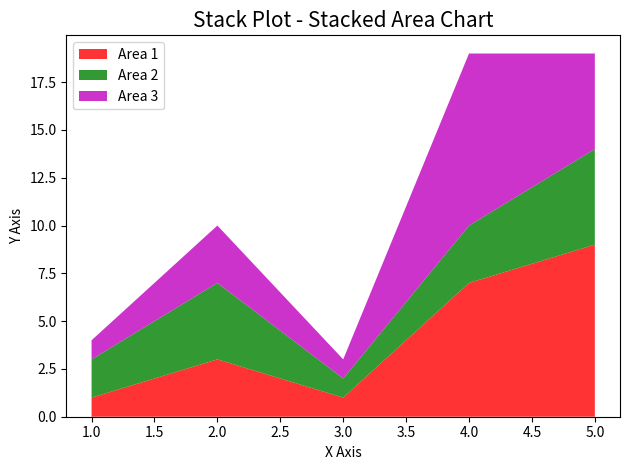

Reproduce this figure in Python.
# Matplotlib Stack Plot - Stacked Area Chart
import matplotlib.pyplot as plt

x = [1, 2, 3, 4, 5]
area1 = [1, 3, 1, 7, 9]
area2 = [2, 4, 1, 3, 5]
area3 = [1, 3, 1, 9, 5]
labels = ["Area 1", "Area 2", "Area 3"]

plt.stackplot(x, area1, area2, area3,
              labels=labels,
              colors=["r", "g", "m"],
              alpha=0.8)
plt.title("Stack Plot - Stacked Area Chart", fontsize=15)
plt.xlabel("X Axis")
plt.ylabel("Y Axis")
plt.legend(loc="upper left")
plt.tight_layout()
plt.show()
